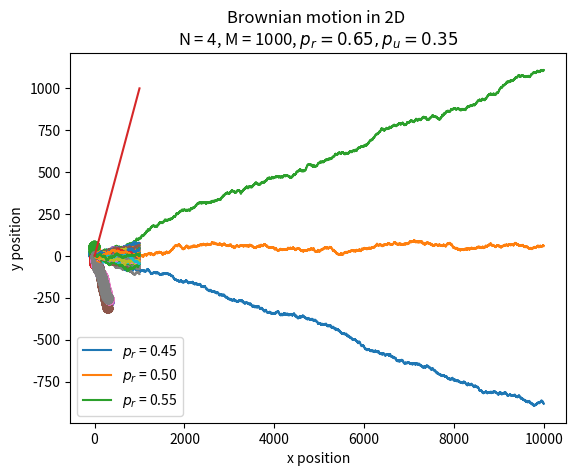

Generate this figure with matplotlib:
import numpy as np
import matplotlib.pyplot as plt
from scipy.optimize import curve_fit

def D(dx=1., dt=1.):
    """
    Gives the constant in Eq. 5.
    """
    return dx ** 2 / (2 * dt)

def brownian_single_1D(M, pr=0.5):
    """
    Brownian motion for a single particle with M steps.

    Parameters
    ----------
    M : int
        Number of moves.
    pr : float
        Probability for taking a step to the right.

    Returns
    -------
    np.array
        Time array, 1D.
    np.array
        Position array, 1D.
    """
    assert 0. < pr < 1., 'Invalid probability pr'

    positions = np.zeros(M+1)
    random_values = np.random.uniform(0, 1, M)

    for i, value in enumerate(random_values):
        if value <= pr:
            positions[i+1] = positions[i] + 1.
        else:
            positions[i+1] = positions[i] - 1.

    return np.arange(M+1), positions

def brownian_N_1D(N, M, pr=0.5):
    """
    Brownian motion for N particles with M steps.

    Parameters
    ----------
    N : int
        Number of particles
    M : int
        Number of moves.
    pr : float
        Probability for taking a step to the right.

    Returns
    -------
    np.array
        Time array, 1D.
    np.array
        Position array, 2D.
    """
    assert 0. < pr < 1., 'Invalid probability pr'

    positions = np.zeros((M, N))
    random_values = np.random.uniform(0, 1, (M, N))
    for i in range(M):
        for j in range(N):
            if random_values[i,j] <= pr:
                positions[i,j] = positions[i-1,j] + 1.
            else:
                positions[i,j] = positions[i-1,j] - 1.

    return np.arange(M), positions

def brownian_N_1D_vectorized(N, M, pr=0.5):
    """
    Brownian motion for N particles with M steps.

    Parameters
    ----------
    N : int
        Number of particles
    M : int
        Number of moves.
    pr : float
        Probability for taking a step to the right.

    Returns
    -------
    np.array
        Time array, 1D.
    np.array
        Position array, 2D. (M, N)
    """
    assert 0. < pr < 1., 'Invalid probability pr'

    random_values = np.random.uniform(0, 1, (M, N))
    steps = np.where(random_values <= pr, +1, -1)
    positions = np.cumsum(steps, axis=0)

    return np.arange(M), positions

def brownian_N_2D(N, M, pr=0.5, pu=0.5):
    """
    Brownian motion for N particles with M steps in two dimensions.

    Parameters
    ----------
    N : int
        Number of particles
    M : int
        Number of moves.
    pr : float
        Probability for taking a step to the right.

    Returns
    -------
    np.array
        Time array, 1D.
    np.array
        Position array, 3D. Dimension ( M, N, (x,y) ).
    """
    assert 0. < pr < 1., 'Invalid probability pr'

    positions = np.zeros((M, N, 2))
    random_values = np.random.uniform(0, 1, size=positions.shape)
    steps_x = np.where(random_values[:,:,0] < pr, +1, -1)
    steps_u = np.where(random_values[:,:,1] < pu, +1, -1)
    positions[:,:,0] += steps_x
    positions[:,:,1] += steps_u

    return np.arange(M), np.cumsum(positions, axis=0)

def task_1c():
    M = 10_000

    for pr in (0.45, 0.5, 0.55):
        plt.plot(*brownian_single_1D(M, pr), label=r'$p_r$ = '+f'{pr:.2f}')

    plt.legend()
    plt.xlabel('Step number')
    plt.ylabel('Position')
    plt.title(f'Brownian motion in 1D - {M = }')
    plt.show()

    # We observe that the movement favors the right direction if pr > 0.5, as expected.
    # M = 10 000 seems high enough to get "random" motion.

def task_1d():
    # Testing implementation in Task 1d.
    plt.plot(*brownian_N_1D(N=100, M=1000, pr=0.5))
    plt.title('Task 1d')
    plt.show()

def task_1e():
    # Testing implementation in Task 1e.
    # TODO ad timing
    plt.plot(*brownian_N_1D_vectorized(N=100, M=1000, pr=0.5))
    plt.title('Task 1e')
    plt.show()

    # We can assume the function is faster since it does not use for-loops. Using only numpy arrays, the machine can
    # perform the calculations in C/C++ which makes them go faster than in native Python.

def task_1f():
    t, _ = brownian_N_1D_vectorized(N=1000, M=1000, pr=0.5)
    sigma_sq = 2 * D() * t

    plt.plot(t, sigma_sq)
    plt.title(r'Empirical variance, $\Delta x = 1 = \Delta t$')
    plt.xlabel('Time steps')
    plt.ylabel(r'Variance $\sigma^2$')

    # Gives a straight line, as one would excpect from 1a.

    a, b = curve_fit(lambda x, a, b: a*x + b, xdata=t, ydata=sigma_sq)[0]
    print(f'Linear fit: a = {a:.3e}, b = {b:.3e}')

    # We observe that the slope is equal to 1 and the y intercept is approximately 10^-12.
    # Dont know if higher N or M will improve stuff.

    plt.show()

def task_1g():
    N = 4
    M = 1000
    # Isotrop system
    t, pos = brownian_N_2D(N, M)

    # For every atom, plot the scatter plot of position in x and y for all time points
    for n in range(N):
        plt.scatter(pos[:,n,0], pos[:,n,1])

    plt.xlabel('x position')
    plt.ylabel('y position')
    plt.title(f'Brownian motion in 2D \nN = 4, M = 1000, ' + r'$p_r = 0.5 = p_u$')
    plt.show()

    # Non-isotrop system
    t, pos = brownian_N_2D(N, M, pr=0.65, pu=0.35)

    # For every atom, plot the scatter plot of position in x and y for all time points
    for n in range(N):
        plt.scatter(pos[:,n,0], pos[:,n,1])

    plt.xlabel('x position')
    plt.ylabel('y position')
    plt.title(f'Brownian motion in 2D \nN = 4, M = 1000, ' + r'$p_r = 0.65, p_u = 0.35$')
    plt.show()

def main():
    task_1c()
    task_1d()
    task_1e()
    task_1f()
    task_1g()

if __name__ == '__main__':
    main()
